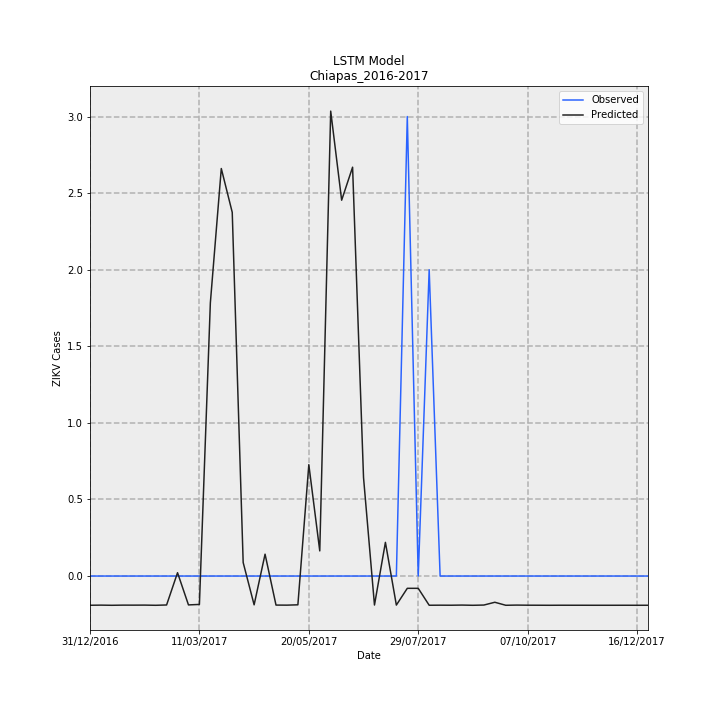

Data behind this chart, as committed beside it:
Date, Observed, Predicted, error
31/12/2016, 0.0, -0.1908, -0.1908
07/01/2017, 0.0, -0.1899, -0.1899
14/01/2017, 0.0, -0.191, -0.191
21/01/2017, 0.0, -0.19, -0.19
28/01/2017, 0.0, -0.19, -0.19
04/02/2017, 0.0, -0.1898, -0.1898
11/02/2017, 0.0, -0.191, -0.191
18/02/2017, 0.0, -0.1889, -0.1889
25/02/2017, 0.0, 0.02172, 0.02172
04/03/2017, 0.0, -0.1885, -0.1885
11/03/2017, 0.0, -0.1854, -0.1854
18/03/2017, 0.0, 1.784, 1.784
25/03/2017, 0.0, 2.661, 2.661
01/04/2017, 0.0, 2.375, 2.375
08/04/2017, 0.0, 0.08809, 0.08809
15/04/2017, 0.0, -0.188, -0.188
22/04/2017, 0.0, 0.1427, 0.1427
29/04/2017, 0.0, -0.1896, -0.1896
06/05/2017, 0.0, -0.19, -0.19
13/05/2017, 0.0, -0.1879, -0.1879
20/05/2017, 0.0, 0.727, 0.727
27/05/2017, 0.0, 0.1641, 0.1641
03/06/2017, 0.0, 3.035, 3.035
10/06/2017, 0.0, 2.454, 2.454
17/06/2017, 0.0, 2.669, 2.669
24/06/2017, 0.0, 0.6428, 0.6428
01/07/2017, 0.0, -0.1893, -0.1893
08/07/2017, 0.0, 0.2199, 0.2199
15/07/2017, 0.0, -0.1897, -0.1897
22/07/2017, 3, -0.08016, -3.08
29/07/2017, 0.0, -0.08026, -0.08026
05/08/2017, 2, -0.1907, -2.191
12/08/2017, 0.0, -0.1903, -0.1903
19/08/2017, 0.0, -0.1906, -0.1906
26/08/2017, 0.0, -0.1896, -0.1896
02/09/2017, 0.0, -0.191, -0.191
09/09/2017, 0.0, -0.1894, -0.1894
16/09/2017, 0.0, -0.1712, -0.1712
23/09/2017, 0.0, -0.1909, -0.1909
30/09/2017, 0.0, -0.1896, -0.1896
07/10/2017, 0.0, -0.1904, -0.1904
14/10/2017, 0.0, -0.1906, -0.1906
21/10/2017, 0.0, -0.1909, -0.1909
28/10/2017, 0.0, -0.1906, -0.1906
04/11/2017, 0.0, -0.1907, -0.1907
11/11/2017, 0.0, -0.1907, -0.1907
18/11/2017, 0.0, -0.1908, -0.1908
25/11/2017, 0.0, -0.1908, -0.1908
02/12/2017, 0.0, -0.1908, -0.1908
09/12/2017, 0.0, -0.1907, -0.1907
16/12/2017, 0.0, -0.1909, -0.1909
23/12/2017, 0.0, -0.1908, -0.1908
